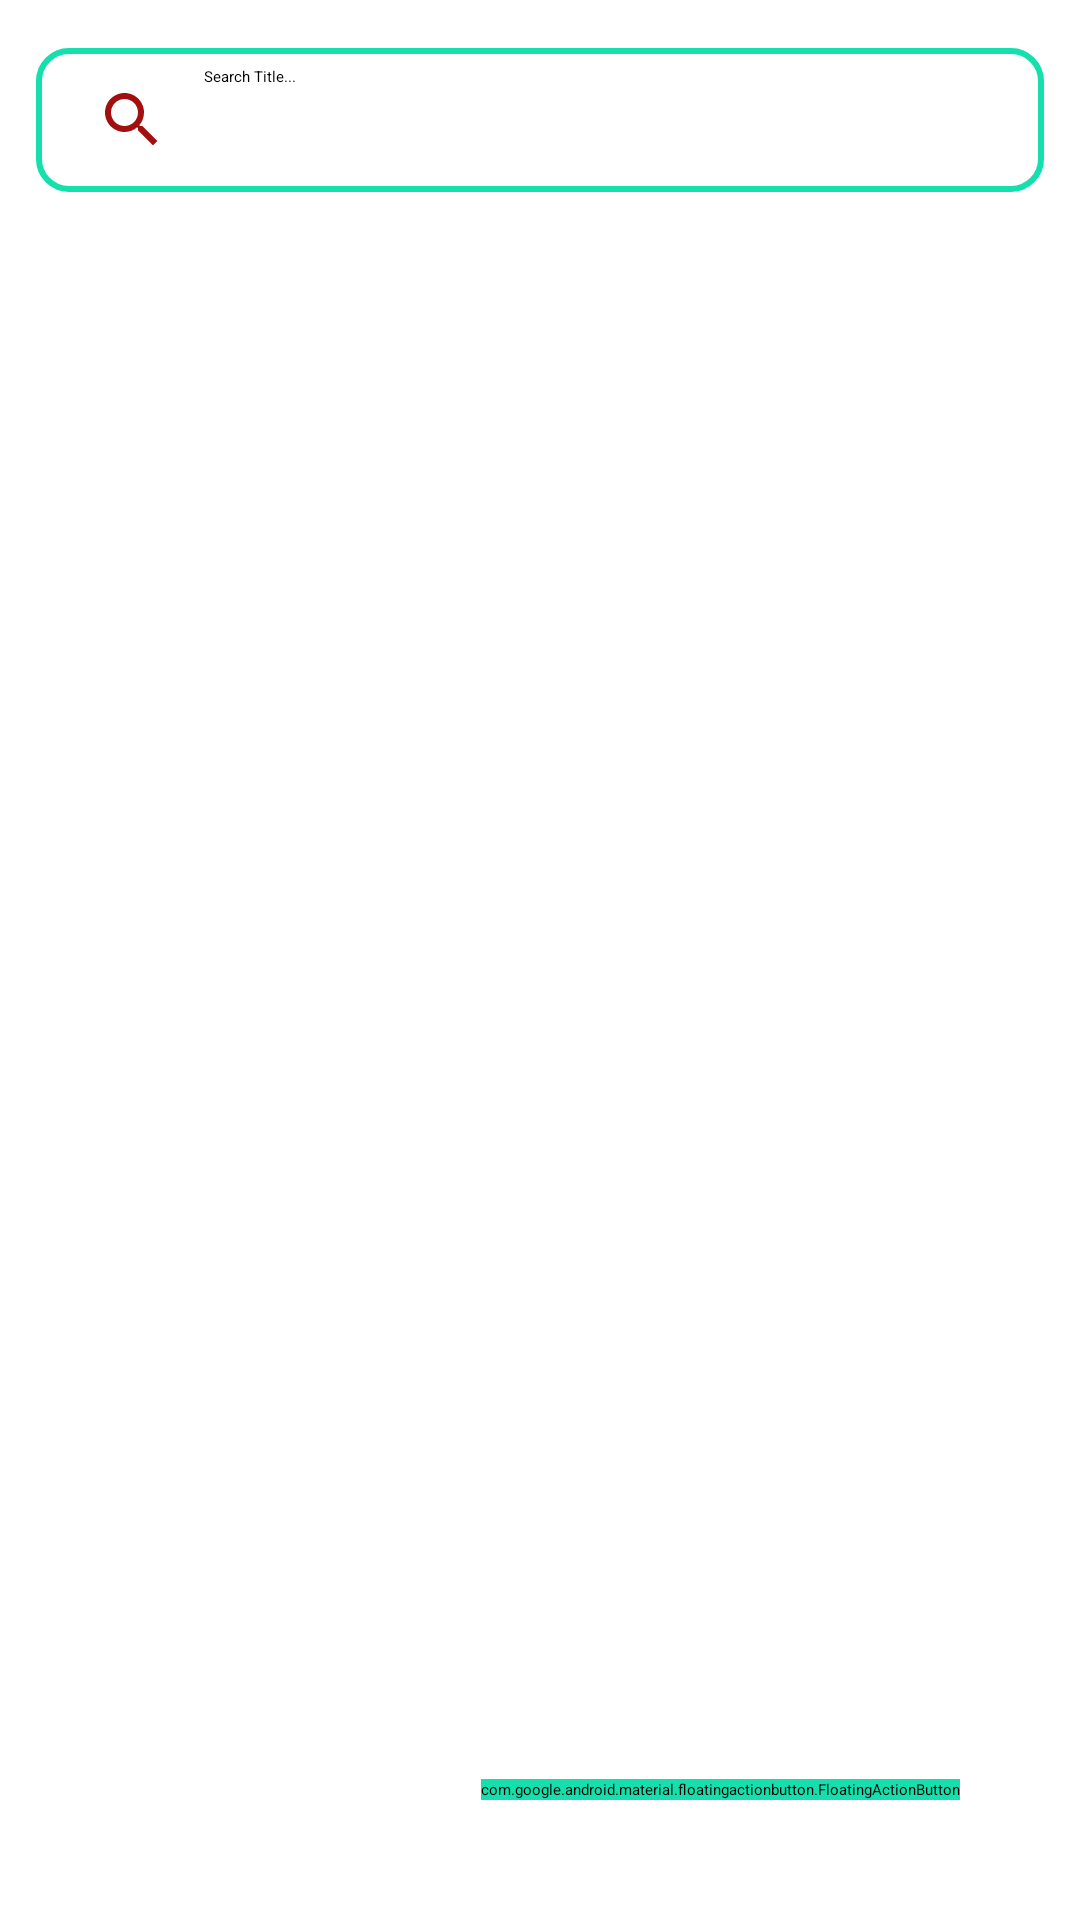

Produce the Android XML layout that renders to this screen, including the resource entries it uses.
<!-- AndroidManifest.xml: application theme Theme.StoreDataRealtime -->
<!-- res/layout/activity_main.xml -->
<?xml version="1.0" encoding="utf-8"?>
<RelativeLayout
    xmlns:android="http://schemas.android.com/apk/res/android"
    xmlns:app="http://schemas.android.com/apk/res-auto"
    xmlns:tools="http://schemas.android.com/tools"
    android:layout_width="match_parent"
    android:layout_height="match_parent"
    tools:context=".MainActivity">



    <androidx.appcompat.widget.SearchView
        android:layout_width="match_parent"
        android:layout_height="wrap_content"
        android:layout_marginTop="16dp"
        android:layout_marginStart="12dp"
        android:layout_marginEnd="12dp"
        android:id="@+id/search"
        app:iconifiedByDefault="false"
        app:searchHintIcon="@null"
        app:queryHint="Search Title..."
        android:focusable="false"
        app:closeIcon="@drawable/ic_baseline_clear_24"
        app:searchIcon="@drawable/baseline_search_24"
        android:background="@drawable/rounded_edittext_bg"/>

    <androidx.recyclerview.widget.RecyclerView
        android:layout_marginTop="50dp"
        android:layout_below="@id/search"
        android:layout_width="match_parent"
        android:layout_height="match_parent"
        android:id="@+id/recyclerView"
        android:scrollbars="vertical"/>

    <com.google.android.material.floatingactionbutton.FloatingActionButton
        android:id="@+id/fab"
        android:layout_width="wrap_content"
        android:layout_height="wrap_content"
        android:layout_alignParentRight="true"
        android:layout_alignParentBottom="true"
        android:layout_marginStart="40dp"
        android:layout_marginTop="40dp"
        android:layout_marginEnd="40dp"
        android:layout_marginBottom="40dp"
        android:backgroundTint="@color/green"
        android:src="@drawable/baseline_add_24"
        app:tint="@color/white" />

</RelativeLayout>
<!-- resources referenced by this layout -->
<resources>
  <color name="green">#14dfad</color>
  <color name="white">#FFFFFFFF</color>
  <!-- drawable baseline_add_24 (drawable) -->
  <vector android:height="24dp" android:tint="#EA1515"
      android:viewportHeight="24" android:viewportWidth="24"
      android:width="24dp" xmlns:android="http://schemas.android.com/apk/res/android">
      <path android:fillColor="@android:color/white" android:pathData="M19,13h-6v6h-2v-6H5v-2h6V5h2v6h6v2z"/>
  </vector>
  <!-- drawable baseline_search_24 (drawable) -->
  <vector android:height="24dp" android:tint="#A10F0F"
      android:viewportHeight="24" android:viewportWidth="24"
      android:width="24dp" xmlns:android="http://schemas.android.com/apk/res/android">
      <path android:fillColor="@android:color/white" android:pathData="M15.5,14h-0.79l-0.28,-0.27C15.41,12.59 16,11.11 16,9.5 16,5.91 13.09,3 9.5,3S3,5.91 3,9.5 5.91,16 9.5,16c1.61,0 3.09,-0.59 4.23,-1.57l0.27,0.28v0.79l5,4.99L20.49,19l-4.99,-5zM9.5,14C7.01,14 5,11.99 5,9.5S7.01,5 9.5,5 14,7.01 14,9.5 11.99,14 9.5,14z"/>
  </vector>
  <!-- drawable ic_baseline_clear_24 (drawable) -->
  <vector android:height="24dp" android:tint="#A10F0F"
      android:viewportHeight="24" android:viewportWidth="24"
      android:width="24dp" xmlns:android="http://schemas.android.com/apk/res/android">
      <path android:fillColor="@android:color/white" android:pathData="M19,6.41L17.59,5 12,10.59 6.41,5 5,6.41 10.59,12 5,17.59 6.41,19 12,13.41 17.59,19 19,17.59 13.41,12z"/>
  </vector>
  <!-- drawable rounded_edittext_bg (drawable) -->
  <?xml version="1.0" encoding="utf-8"?>
      <shape xmlns:android="http://schemas.android.com/apk/res/android">
          <corners android:radius="10dp" />
          <solid android:color="#FFFFFF" />
          <stroke
              android:width="2dp"
              android:color="#14dfad" />
      </shape>
</resources>
